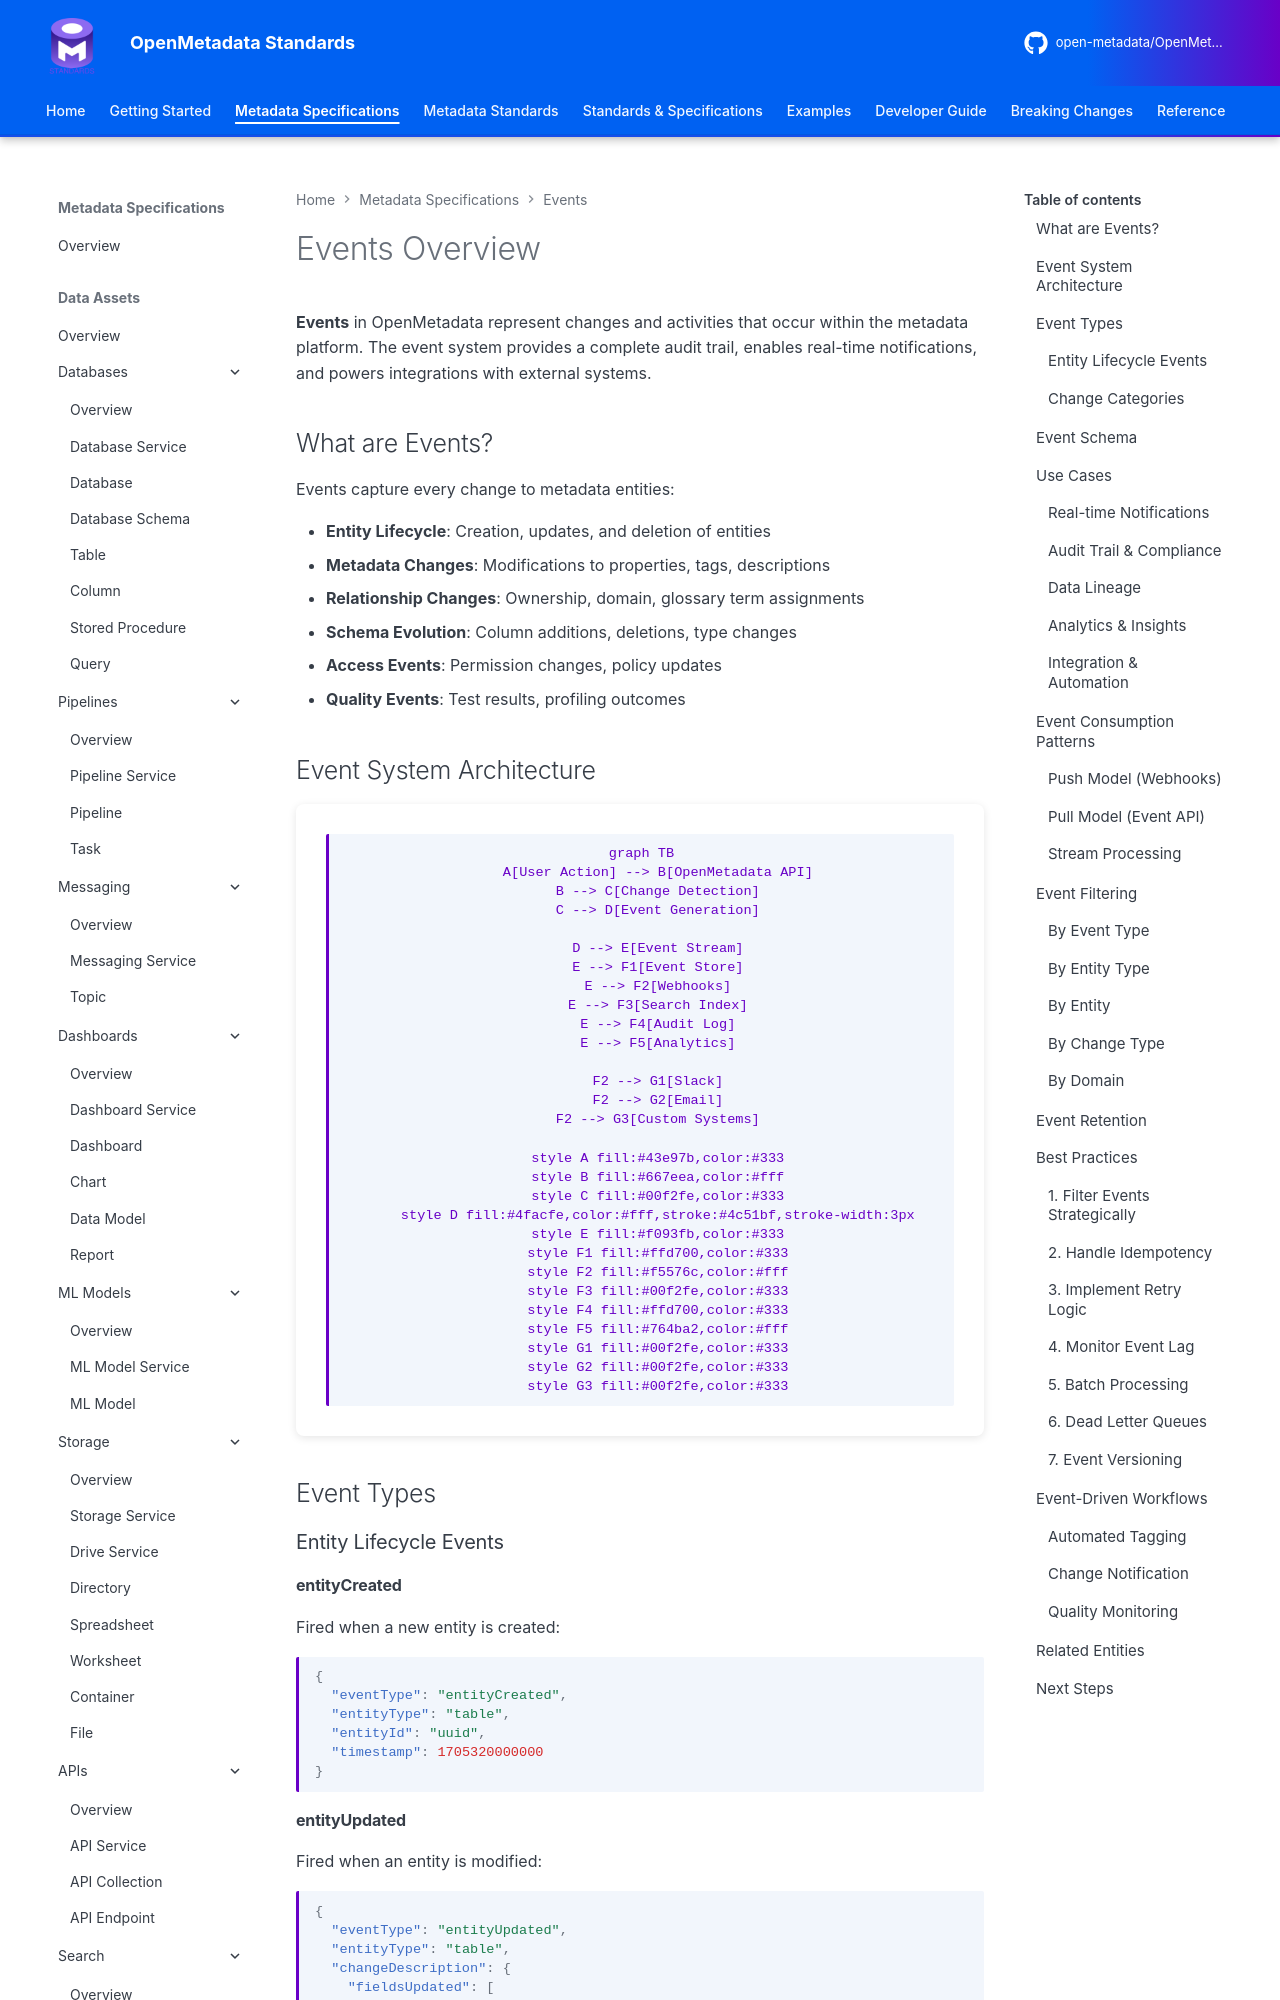

repository: open-metadata/OpenMetadataStandards · page: events/overview/index.html · generator: mkdocs


# Events Overview

**Events** in OpenMetadata represent changes and activities that occur within the metadata platform. The event system provides a complete audit trail, enables real-time notifications, and powers integrations with external systems.

## What are Events?

Events capture every change to metadata entities:

- **Entity Lifecycle**: Creation, updates, and deletion of entities
- **Metadata Changes**: Modifications to properties, tags, descriptions
- **Relationship Changes**: Ownership, domain, glossary term assignments
- **Schema Evolution**: Column additions, deletions, type changes
- **Access Events**: Permission changes, policy updates
- **Quality Events**: Test results, profiling outcomes

## Event System Architecture

```mermaid
graph TB
    A[User Action] --> B[OpenMetadata API]
    B --> C[Change Detection]
    C --> D[Event Generation]

    D --> E[Event Stream]
    E --> F1[Event Store]
    E --> F2[Webhooks]
    E --> F3[Search Index]
    E --> F4[Audit Log]
    E --> F5[Analytics]

    F2 --> G1[Slack]
    F2 --> G2[Email]
    F2 --> G3[Custom Systems]

    style A fill:#43e97b,color:#333
    style B fill:#667eea,color:#fff
    style C fill:#00f2fe,color:#333
    style D fill:#4facfe,color:#fff,stroke:#4c51bf,stroke-width:3px
    style E fill:#f093fb,color:#333
    style F1 fill:#ffd700,color:#333
    style F2 fill:#f5576c,color:#fff
    style F3 fill:#00f2fe,color:#333
    style F4 fill:#ffd700,color:#333
    style F5 fill:#764ba2,color:#fff
    style G1 fill:#00f2fe,color:#333
    style G2 fill:#00f2fe,color:#333
    style G3 fill:#00f2fe,color:#333
```

## Event Types

### Entity Lifecycle Events

#### entityCreated
Fired when a new entity is created:
```json
{
  "eventType": "entityCreated",
  "entityType": "table",
  "entityId": "uuid",
  "timestamp": 1705320000000
}
```
